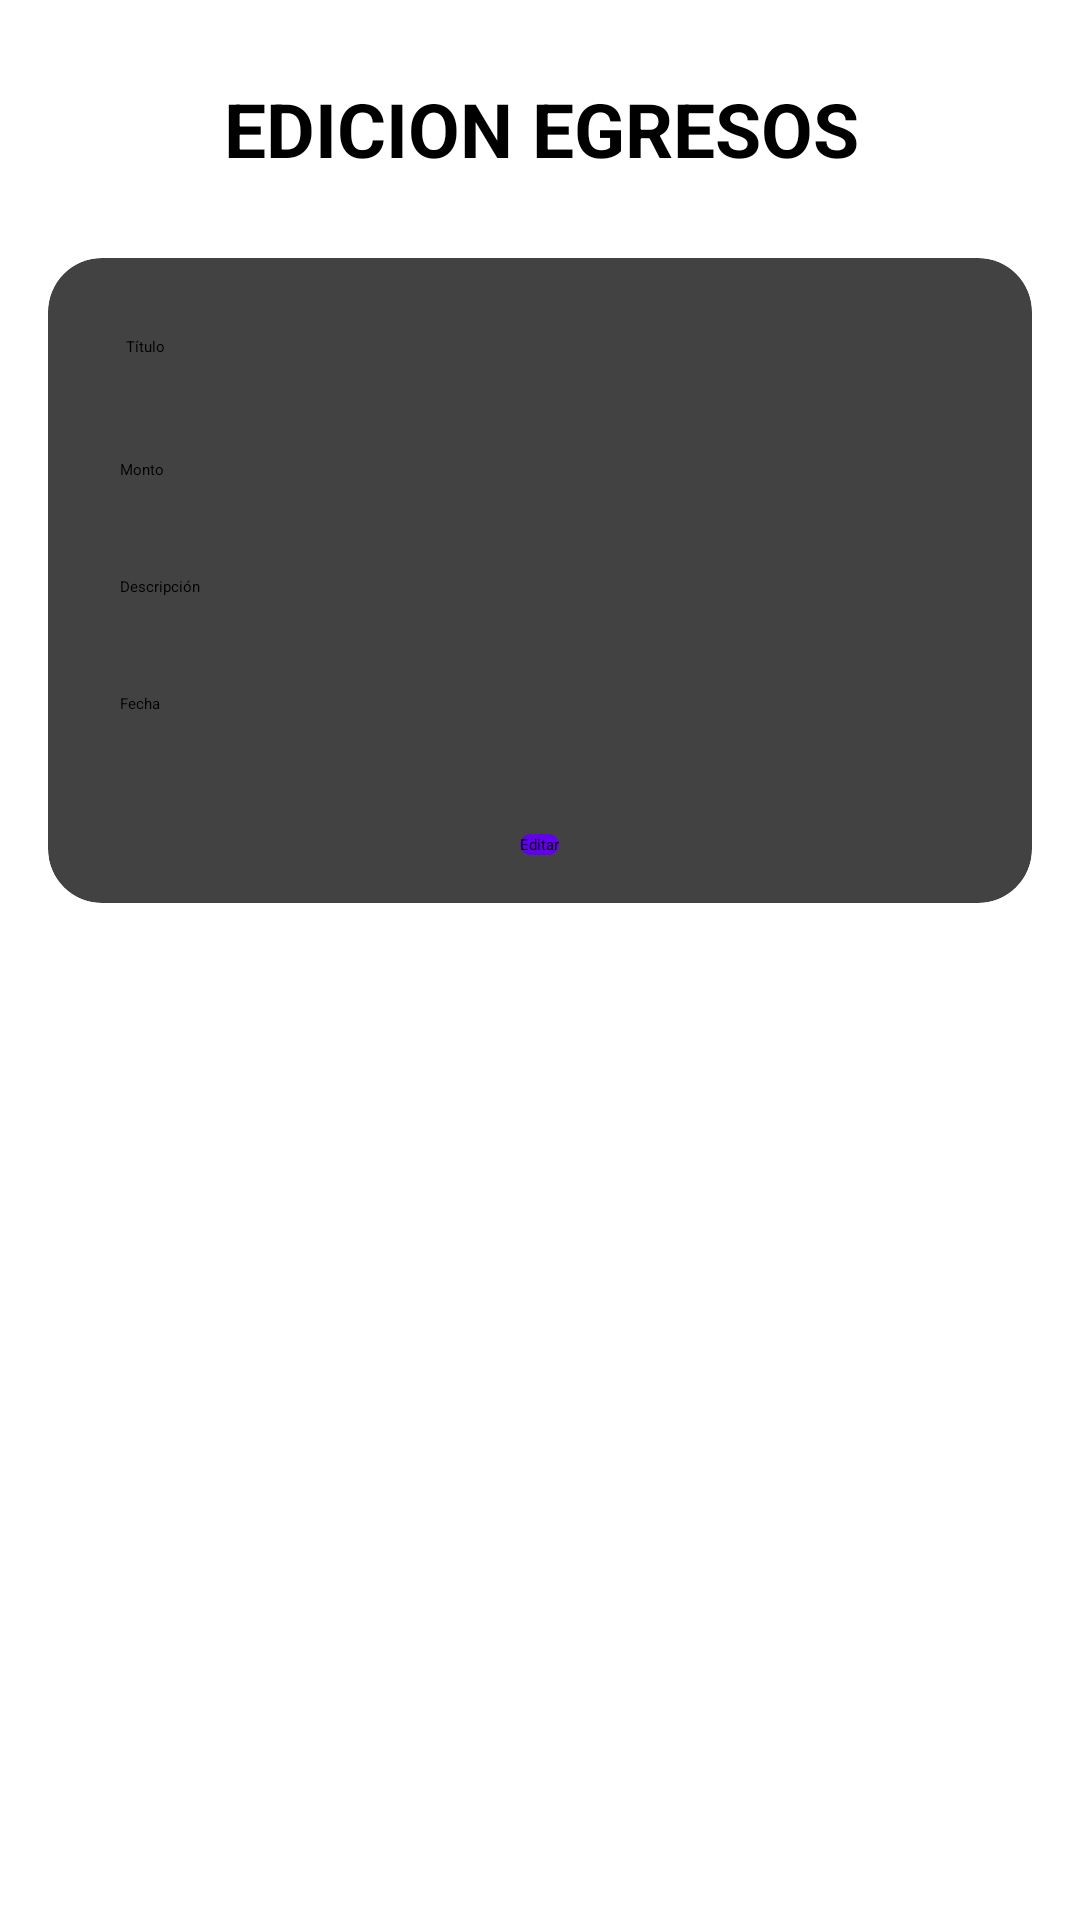

Android layout source for this screen:
<!-- AndroidManifest.xml: application theme Theme.Laboratorio6 -->
<!-- res/layout/fragment_editar_egreso.xml -->
<?xml version="1.0" encoding="utf-8"?>
<androidx.constraintlayout.widget.ConstraintLayout xmlns:android="http://schemas.android.com/apk/res/android"
    xmlns:app="http://schemas.android.com/apk/res-auto"
    xmlns:tools="http://schemas.android.com/tools"
    android:layout_width="match_parent"
    android:layout_height="match_parent"
    android:padding="16dp">

    <TextView
        android:id="@+id/editTex77"
        android:layout_width="379dp"
        android:layout_height="54dp"
        android:gravity="center"
        android:text="EDICION EGRESOS"
        android:textSize="25sp"
        android:textStyle="bold"
        app:layout_constraintEnd_toEndOf="parent"
        app:layout_constraintStart_toStartOf="parent"
        app:layout_constraintTop_toTopOf="parent" />

    <androidx.cardview.widget.CardView
        android:id="@+id/cardView7"
        android:layout_width="0dp"
        android:layout_height="wrap_content"
        android:layout_marginTop="16dp"
        android:layout_marginBottom="16dp"
        app:cardCornerRadius="18dp"
        app:cardElevation="4dp"
        app:layout_constraintTop_toBottomOf="@id/editTex77"
        app:layout_constraintStart_toStartOf="parent"
        app:layout_constraintEnd_toEndOf="parent">

        <LinearLayout
            android:layout_width="match_parent"
            android:layout_height="wrap_content"
            android:orientation="vertical"
            android:padding="16dp">

            <EditText
                android:id="@+id/editTextTitulo7"
                android:layout_width="match_parent"
                android:layout_height="wrap_content"
                android:hint="Título"
                android:inputType="none"
                android:enabled="false"
                android:padding="10dp"
                android:background="@drawable/edit_text_background"/>

            <EditText
                android:id="@+id/editTextMonto7"
                android:layout_width="match_parent"
                android:layout_height="wrap_content"
                android:hint="Monto"
                android:inputType="numberDecimal"
                android:padding="8dp"
                android:layout_marginTop="16dp"
                android:background="@drawable/edit_text_background"/>

            <EditText
                android:id="@+id/editTextDescripcion7"
                android:layout_width="match_parent"
                android:layout_height="wrap_content"
                android:hint="Descripción"
                android:padding="8dp"
                android:layout_marginTop="16dp"
                android:background="@drawable/edit_text_background"/>

            <EditText
                android:id="@+id/editTextFecha7"
                android:layout_width="match_parent"
                android:layout_height="wrap_content"
                android:hint="Fecha"
                android:enabled="false"
                android:padding="8dp"
                android:layout_marginTop="16dp"
                android:background="@drawable/edit_text_background"/>

            <Button
                android:id="@+id/buttonEditar7"
                android:layout_width="wrap_content"
                android:layout_height="wrap_content"
                android:text="Editar"
                android:background="@drawable/button_background"
                android:layout_gravity="center_horizontal"
                android:layout_marginTop="32dp"/>

        </LinearLayout>
    </androidx.cardview.widget.CardView>

</androidx.constraintlayout.widget.ConstraintLayout>
<!-- resources referenced by this layout -->
<resources>
  <!-- drawable button_background (drawable) -->
  <selector xmlns:android="http://schemas.android.com/apk/res/android">
      <item android:state_pressed="true">
          <shape>
              <solid android:color="@color/colorPrimaryDark" />
              <corners android:radius="12dp" />
          </shape>
      </item>
      <item>
          <shape>
              <solid android:color="@color/colorPrimary" />
              <corners android:radius="12dp" />
          </shape>
      </item>
  </selector>
  <color name="colorPrimaryDark">#3700B3</color>
  <color name="colorPrimary">#6200EE</color>
</resources>
